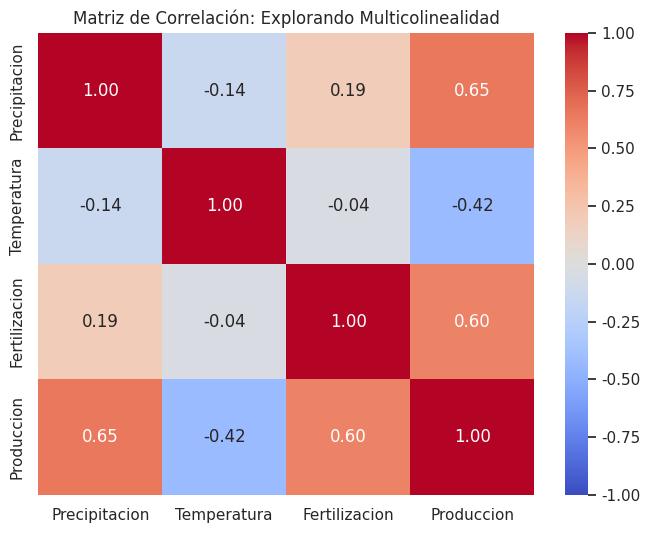

Generate this figure with matplotlib:
import numpy as np
import pandas as pd
import matplotlib.pyplot as plt
import seaborn as sns

sns.set_theme(style="whitegrid")
np.random.seed(42)

# Contexto: Producción agrícola (Ton/Ha) en función de Precipitación, Temperatura y Fertilización.
n_muestras = 100

# Variables explicativas independientes (X)
precipitacion_X1 = np.random.normal(800, 150, n_muestras) # mm/año
temperatura_X2 = np.random.normal(25, 3, n_muestras)      # °C promedio
fertilizacion_X3 = np.random.normal(150, 40, n_muestras)  # kg/Ha

# Parámetros teóricos (nuestra "realidad" oculta)
beta_0 = 5.0    # Producción base
beta_1 = 0.02   # Aporte de la lluvia
beta_2 = -0.5   # Efecto negativo del calor excesivo
beta_3 = 0.05   # Aporte del fertilizante

error = np.random.normal(0, 2.5, n_muestras)

# Generamos la variable respuesta (Y)
produccion_Y = beta_0 + (beta_1 * precipitacion_X1) + (beta_2 * temperatura_X2) + (beta_3 * fertilizacion_X3) + error

df_agro = pd.DataFrame({
    'Precipitacion': precipitacion_X1,
    'Temperatura': temperatura_X2,
    'Fertilizacion': fertilizacion_X3,
    'Produccion': produccion_Y
})

# ==========================================
# VISUALIZACIÓN: MATRIZ DE CORRELACIÓN Y MULTICOLINEALIDAD
# ==========================================
# Antes de hacer la regresión, SIEMPRE debemos revisar si nuestras variables X
# compiten entre sí (Multicolinealidad).

plt.figure(figsize=(8, 6))
matriz_corr = df_agro.corr()
sns.heatmap(matriz_corr, annot=True, cmap='coolwarm', vmin=-1, vmax=1, fmt=".2f")
plt.title('Matriz de Correlación: Explorando Multicolinealidad')
plt.show()

# Interpretación Ingenieril:
# Queremos que 'Produccion' tenga alta correlación con las demás (eso es bueno para predecir).
# PERO queremos que las variables explicativas (Precipitacion, Temperatura, Fertilizacion)
# tengan BAJA correlación entre sí. Si dos variables X tienen una correlación cercana a 1 o -1,
# tenemos multicolinealidad severa.
